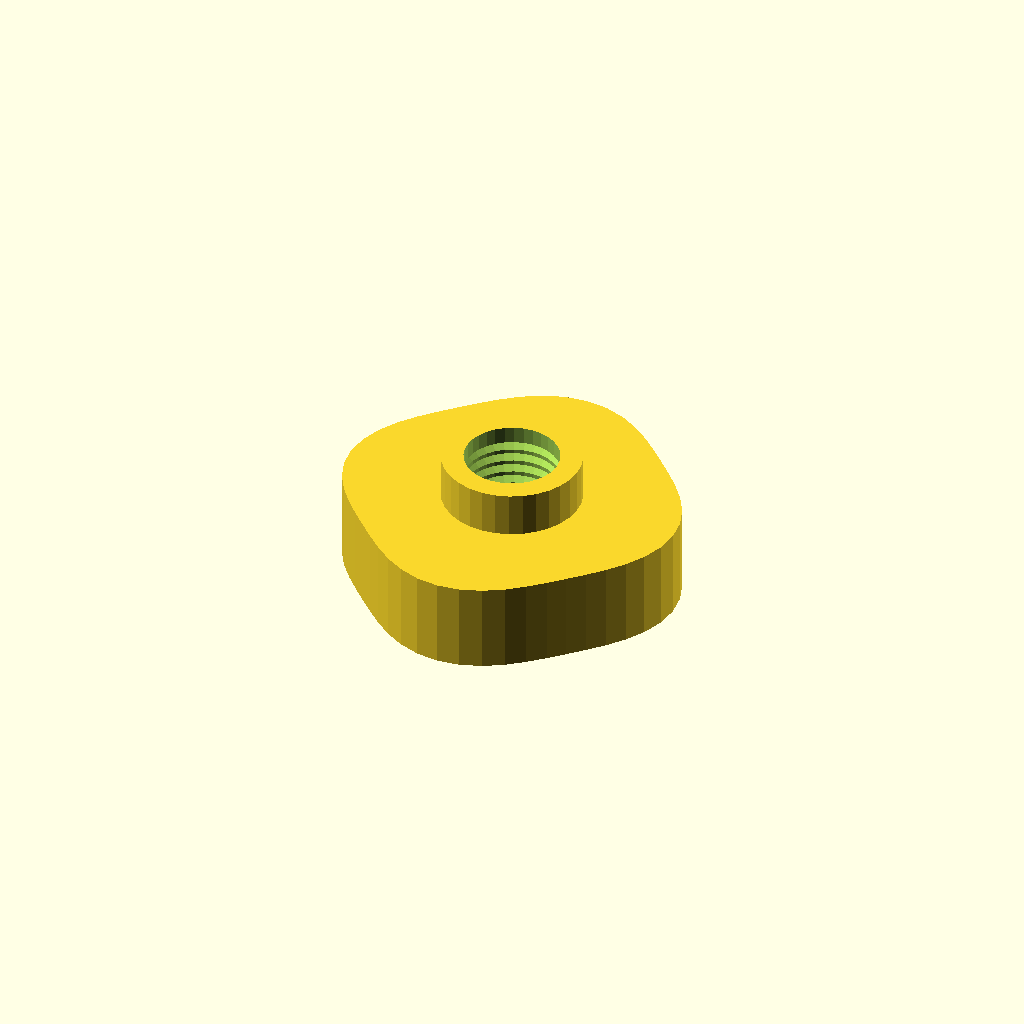
Cell 1 — every parameter at its default value.
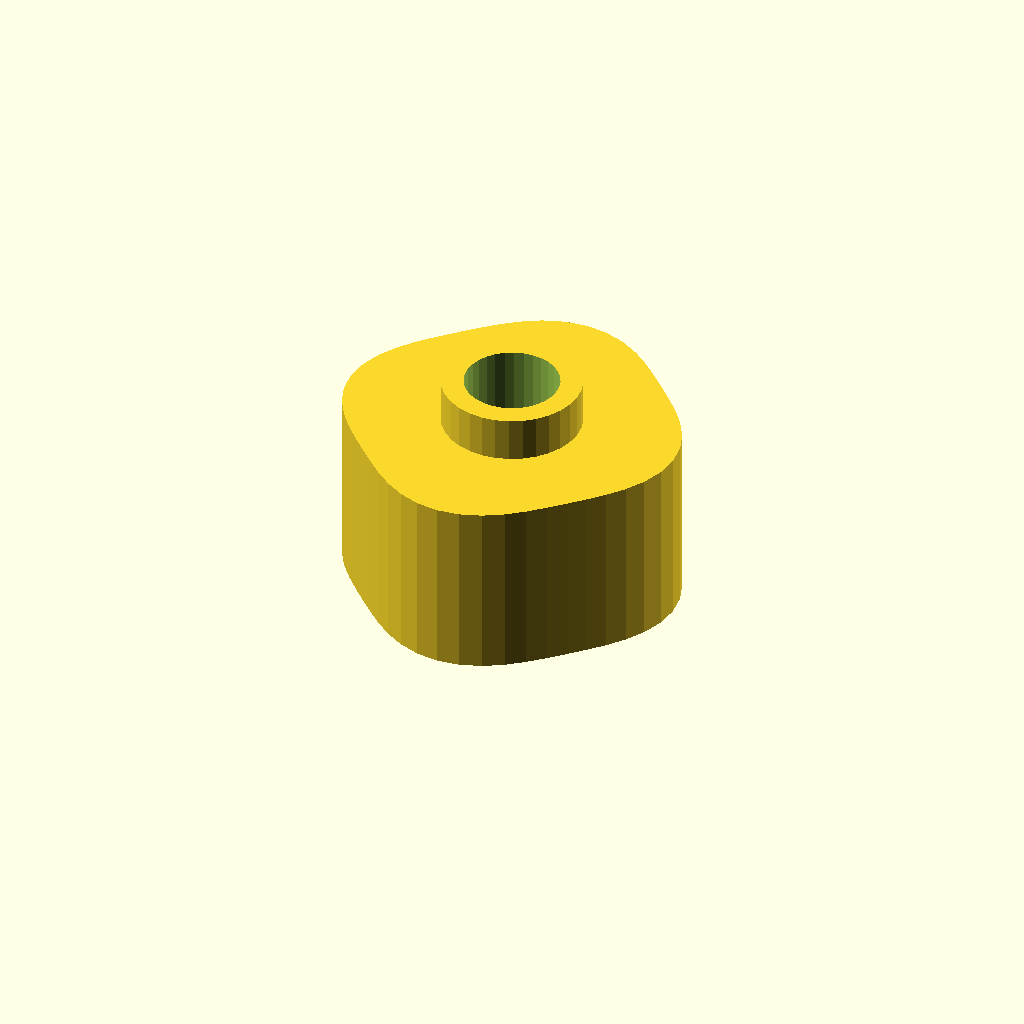
Cell 2 — grip_h set to 24, the other parameters unchanged.
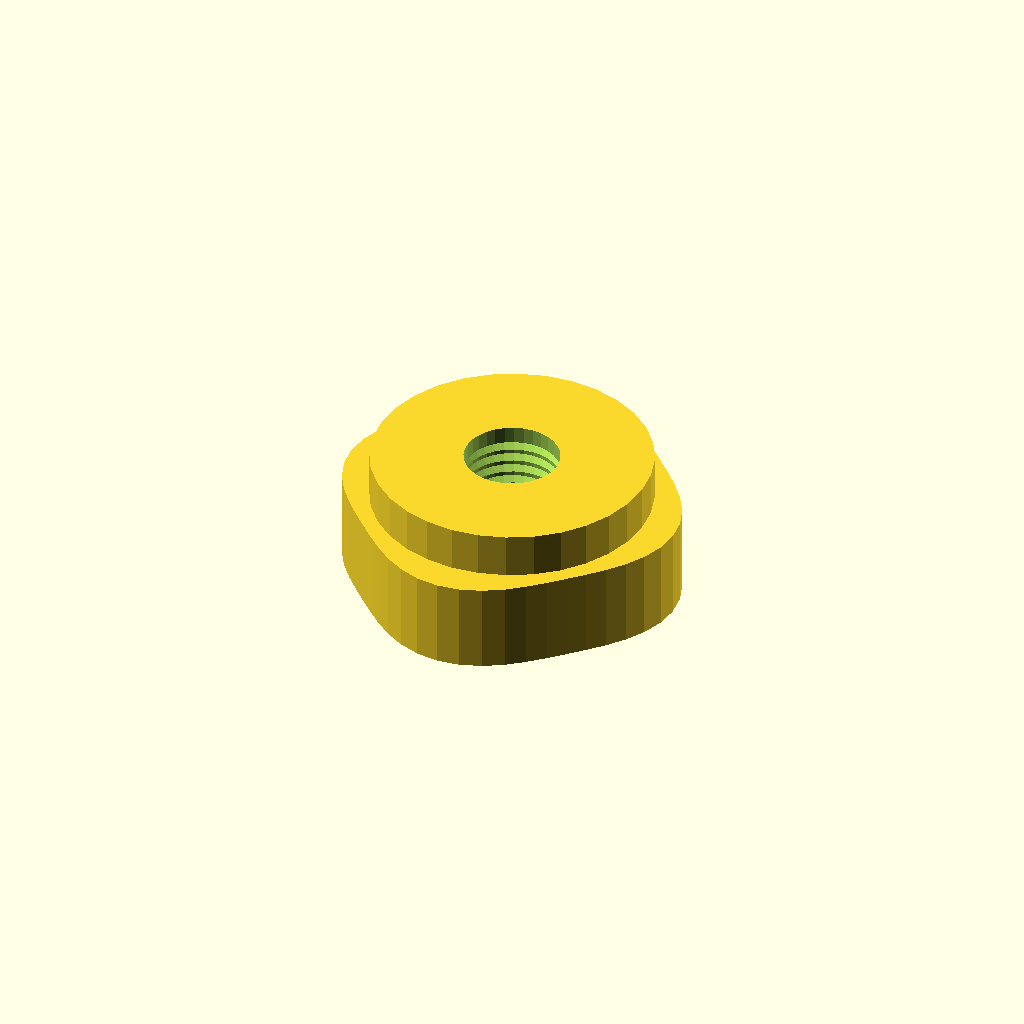
Cell 3: the same model with boss_d = 37.4.
One fixed orthographic camera (rotation 55°, 0°, 25°; colour scheme Cornfield) for every cell.
Source of the model, optional_data/data/gen3/thumbscrews/part_0078.scad:
$fn = 32;

// ----------------------------------------------------------------------
// Thumb nut: 4 lobe grip, 18 mm tall, M12.7 thread
// ----------------------------------------------------------------------

// --- parameters (mm) ---
base_r = 22;              // grip base radius
lobe_amp = 1.2;           // lobe height above the base radius
lobes = 4;                // number of grip lobes
grip_h = 12;              // grip height
boss_d = 18.7;            // threaded boss diameter
boss_h = 6;               // boss height
bore_d = 12.7;            // thread core diameter
pitch = 1.75;             // thread pitch
thread_d = 1.05;          // thread depth

grip = [[23.2, 0], [22.842, 3.007], [21.83, 5.849], [20.325, 8.419], [18.533, 10.7], [16.629, 12.76], [14.708, 14.708], [12.76, 16.629], [10.7, 18.533], [8.419, 20.325], [5.849, 21.83], [3.007, 22.842], [0, 23.2], [-3.007, 22.842], [-5.849, 21.83], [-8.419, 20.325], [-10.7, 18.533], [-12.76, 16.629], [-14.708, 14.708], [-16.629, 12.76], [-18.533, 10.7], [-20.325, 8.419], [-21.83, 5.849], [-22.842, 3.007], [-23.2, 0], [-22.842, -3.007], [-21.83, -5.849], [-20.325, -8.419], [-18.533, -10.7], [-16.629, -12.76], [-14.708, -14.708], [-12.76, -16.629], [-10.7, -18.533], [-8.419, -20.325], [-5.849, -21.83], [-3.007, -22.842], [0, -23.2], [3.007, -22.842], [5.849, -21.83], [8.419, -20.325], [10.7, -18.533], [12.76, -16.629], [14.708, -14.708], [16.629, -12.76], [18.533, -10.7], [20.325, -8.419], [21.83, -5.849], [22.842, -3.007]];

difference() {
  union() {
    /* grip outline extruded straight up */
    linear_extrude(height = grip_h) polygon(grip);
    /* boss sunk half a millimetre into the grip */
    translate([0, 0, grip_h - 0.5]) cylinder(h = boss_h + 0.5, d = boss_d);
  }
  /* threaded bore through grip and boss */
  translate([0, 0, -2.5]) cylinder(h = grip_h + boss_h + 5, d = bore_d);
  translate([0, 0, 2.0]) rotate_extrude() polygon([[5.35, 0], [5.35, 14], [5.85, 14], [7.4, 13.125], [5.85, 12.25], [7.4, 11.375], [5.85, 10.5], [7.4, 9.625], [5.85, 8.75], [7.4, 7.875], [5.85, 7], [7.4, 6.125], [5.85, 5.25], [7.4, 4.375], [5.85, 3.5], [7.4, 2.625], [5.85, 0], [5.35, 0]]);
}
Parameter table extracted from the source (name, type, default, range or options):
base_r: number, default 22
lobe_amp: number, default 1.2
lobes: number, default 4
grip_h: number, default 12
boss_d: number, default 18.7
boss_h: number, default 6
bore_d: number, default 12.7
pitch: number, default 1.75
thread_d: number, default 1.05
